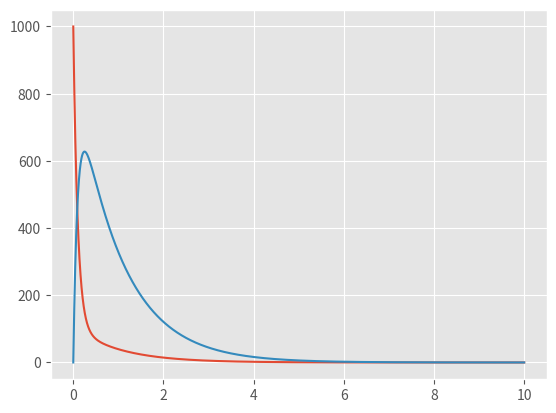

The script that saved this image:
'''
[redacted]

Modelos de concentração de Doxorrubicina no sangue, a partir de um diagrama de estoques e fluxos.

'''

import numpy as np
import math
import matplotlib.pyplot as plt
from matplotlib import style
from scipy.integrate import odeint

style.use('ggplot')

# definindo 1a iteração => valores em dias => Apenas um estoque: Sangue

def primeira_iteração():
    Dose = 1000
    Ke = math.log(2)/30
    tmax = 1000
    delta_t = 1
    Concentracao = [Dose]
    l_tempo = np.arange(0, tmax, delta_t)

    for i in range(len(l_tempo)-1):
        # print(i)
        Concentracao.append(Concentracao[i]-Concentracao[i-1]*Ke*delta_t)

    plt.plot(l_tempo, Concentracao)
    plt.xlabel('Tempo (dias)')
    plt.ylabel('Cancentração')
    plt.show()

# primeira_iteração()

# definindo 2ainteração => valores em dias => Sangue + Tecido (estoques)

def EqDif2(ListaSolucao, t):
   
    kv= 1
    kd = math.log(2)/0.0833 #5 minutos em horas
    km= 1
    ke= 1
    
    S=ListaSolucao[0]
    T=ListaSolucao[1]

    dsdt=T*kv-S*kd-S*ke 
    dTdt=S*kd-T*kv-T*km
    return dsdt, dTdt


def segunda_iteração():
    tmax=10
    delta_t=1e-3
    l_tempo=np.arange(0, tmax, delta_t)
    
    C0=[1000, 0]
    
    
    # for i in range(1, len(l_tempo)-1):
    #     dsdt, dTdt = EqDif2(C0[i-1], C0[i])
    #     # print(dsdt, dTdt)
    #     C0.append(C0[i-1]+dsdt*delta_t)
    #     C0.append(C0[i]+dTdt*delta_t)
    # print(C0)

    Solucao = odeint(EqDif2, C0, l_tempo)
    # print(Solucao)
    plt.plot(l_tempo, Solucao[:, 0])
    plt.plot(l_tempo, Solucao[:, 1])
    plt.show()
    
segunda_iteração()

